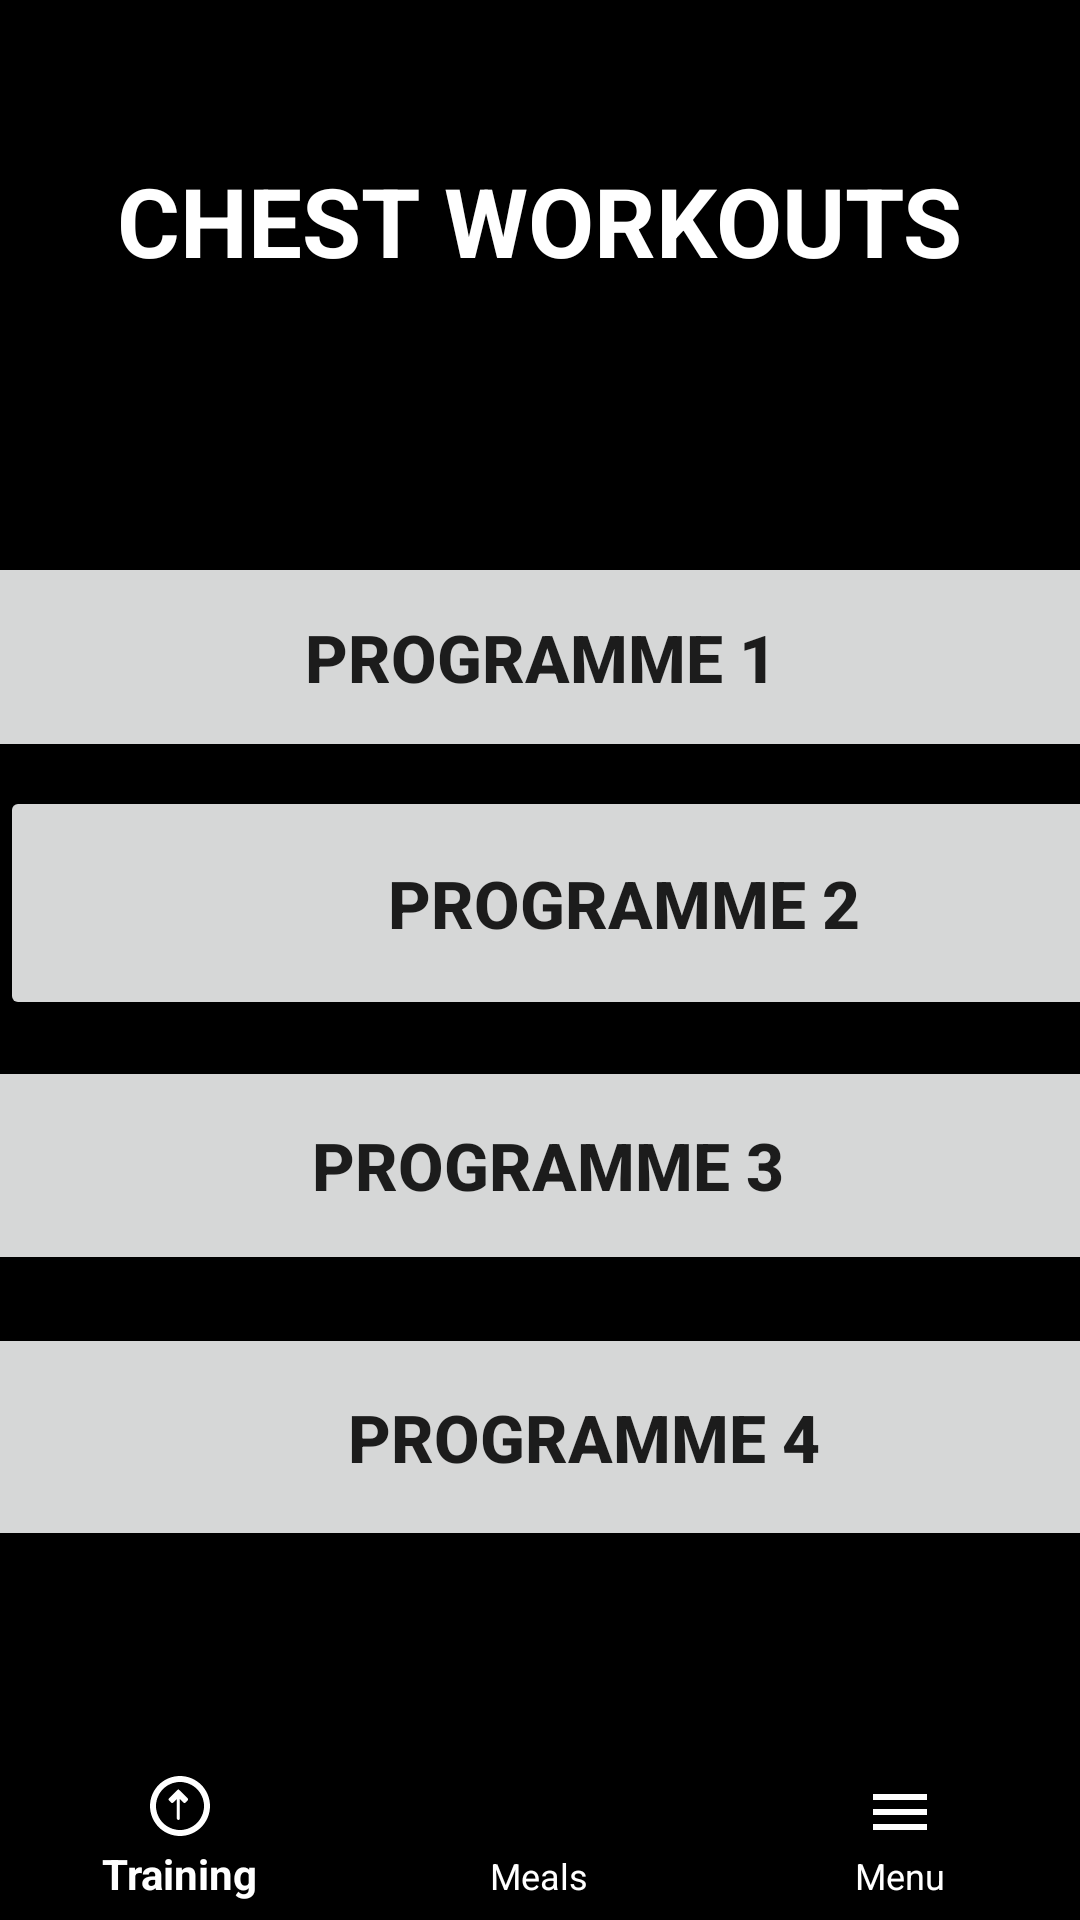

Here is an Android app screen rendered from its layout file. Give the layout XML and the strings, colors and styles it references.
<!-- AndroidManifest.xml: application theme Theme.Gymora -->
<!-- res/layout/activity_chest.xml -->
<?xml version="1.0" encoding="utf-8"?>
<androidx.constraintlayout.widget.ConstraintLayout xmlns:android="http://schemas.android.com/apk/res/android"
    xmlns:app="http://schemas.android.com/apk/res-auto"
    xmlns:tools="http://schemas.android.com/tools"
    android:layout_width="match_parent"
    android:layout_height="match_parent"
    android:background="#000000">


    <Button
        android:id="@+id/button2"
        android:layout_width="413dp"
        android:layout_height="70dp"
        android:layout_marginTop="184dp"
        android:text="Programme 1"
        android:textSize="22sp"
        android:textStyle="bold"
        app:layout_constraintEnd_toEndOf="parent"
        app:layout_constraintStart_toStartOf="parent"
        app:layout_constraintTop_toTopOf="parent" />

    <Button
        android:id="@+id/button"
        android:layout_width="417dp"
        android:layout_height="76dp"
        android:layout_marginTop="16dp"
        android:text="Programme 4"
        android:textSize="22sp"
        android:textStyle="bold"
        app:layout_constraintEnd_toEndOf="parent"
        app:layout_constraintHorizontal_bias="0.25"
        app:layout_constraintStart_toStartOf="parent"
        app:layout_constraintTop_toBottomOf="@+id/button3" />

    <ImageButton
        android:id="@+id/back_button"
        android:layout_width="48dp"
        android:layout_height="48dp"
        android:layout_marginStart="16dp"
        android:layout_marginTop="32dp"
        android:background="?attr/selectableItemBackgroundBorderless"
        android:contentDescription="Back"
        android:src="@drawable/ic_arrow_back"
        app:layout_constraintStart_toStartOf="parent"
        app:layout_constraintTop_toTopOf="parent" />


    <TextView
        android:id="@+id/textView9"
        android:layout_width="wrap_content"
        android:layout_height="wrap_content"
        android:layout_marginTop="52dp"
        android:text="CHEST WORKOUTS"
        android:textColor="#FFFFFF"
        android:textSize="32sp"
        android:textStyle="bold"
        app:layout_constraintEnd_toEndOf="parent"
        app:layout_constraintHorizontal_bias="0.496"
        app:layout_constraintStart_toStartOf="parent"
        app:layout_constraintTop_toTopOf="parent" />

    <Button
        android:id="@+id/button3"
        android:layout_width="414dp"
        android:layout_height="73dp"
        android:layout_marginTop="12dp"
        android:text="Programme 3"
        android:textSize="22sp"
        android:textStyle="bold"
        app:layout_constraintEnd_toEndOf="parent"
        app:layout_constraintHorizontal_bias="0.461"
        app:layout_constraintStart_toStartOf="parent"
        app:layout_constraintTop_toBottomOf="@+id/button4" />

    <Button
        android:id="@+id/button4"
        android:layout_width="416dp"
        android:layout_height="78dp"
        android:layout_marginTop="8dp"
        android:text="Programme 2"
        android:textSize="22sp"
        android:textStyle="bold"
        app:layout_constraintEnd_toEndOf="parent"
        app:layout_constraintHorizontal_bias="0.0"
        app:layout_constraintStart_toStartOf="parent"
        app:layout_constraintTop_toBottomOf="@+id/button2" />

    <com.google.android.material.bottomnavigation.BottomNavigationView
        android:id="@+id/bottomNav"
        android:layout_width="0dp"
        android:layout_height="wrap_content"
        android:backgroundTint="#111111"
        app:itemIconTint="@color/white"
        app:itemTextColor="@color/white"
        app:layout_constraintBottom_toBottomOf="parent"
        app:layout_constraintEnd_toEndOf="parent"
        app:layout_constraintStart_toStartOf="parent"
        app:menu="@menu/bottom_nav_menu" >

    </com.google.android.material.bottomnavigation.BottomNavigationView>


</androidx.constraintlayout.widget.ConstraintLayout>
<!-- resources referenced by this layout -->
<resources>
  <style name="Theme.Gymora" parent="Base.Theme.Gymora" />
  <style name="Base.Theme.Gymora" parent="Theme.AppCompat.DayNight.NoActionBar">
          
          
      </style>
  <!-- not gathered from this repository: default colours our renderer supplied (Android Studio template values) -->
  <color name="white">#FFFFFFFF</color>
</resources>
